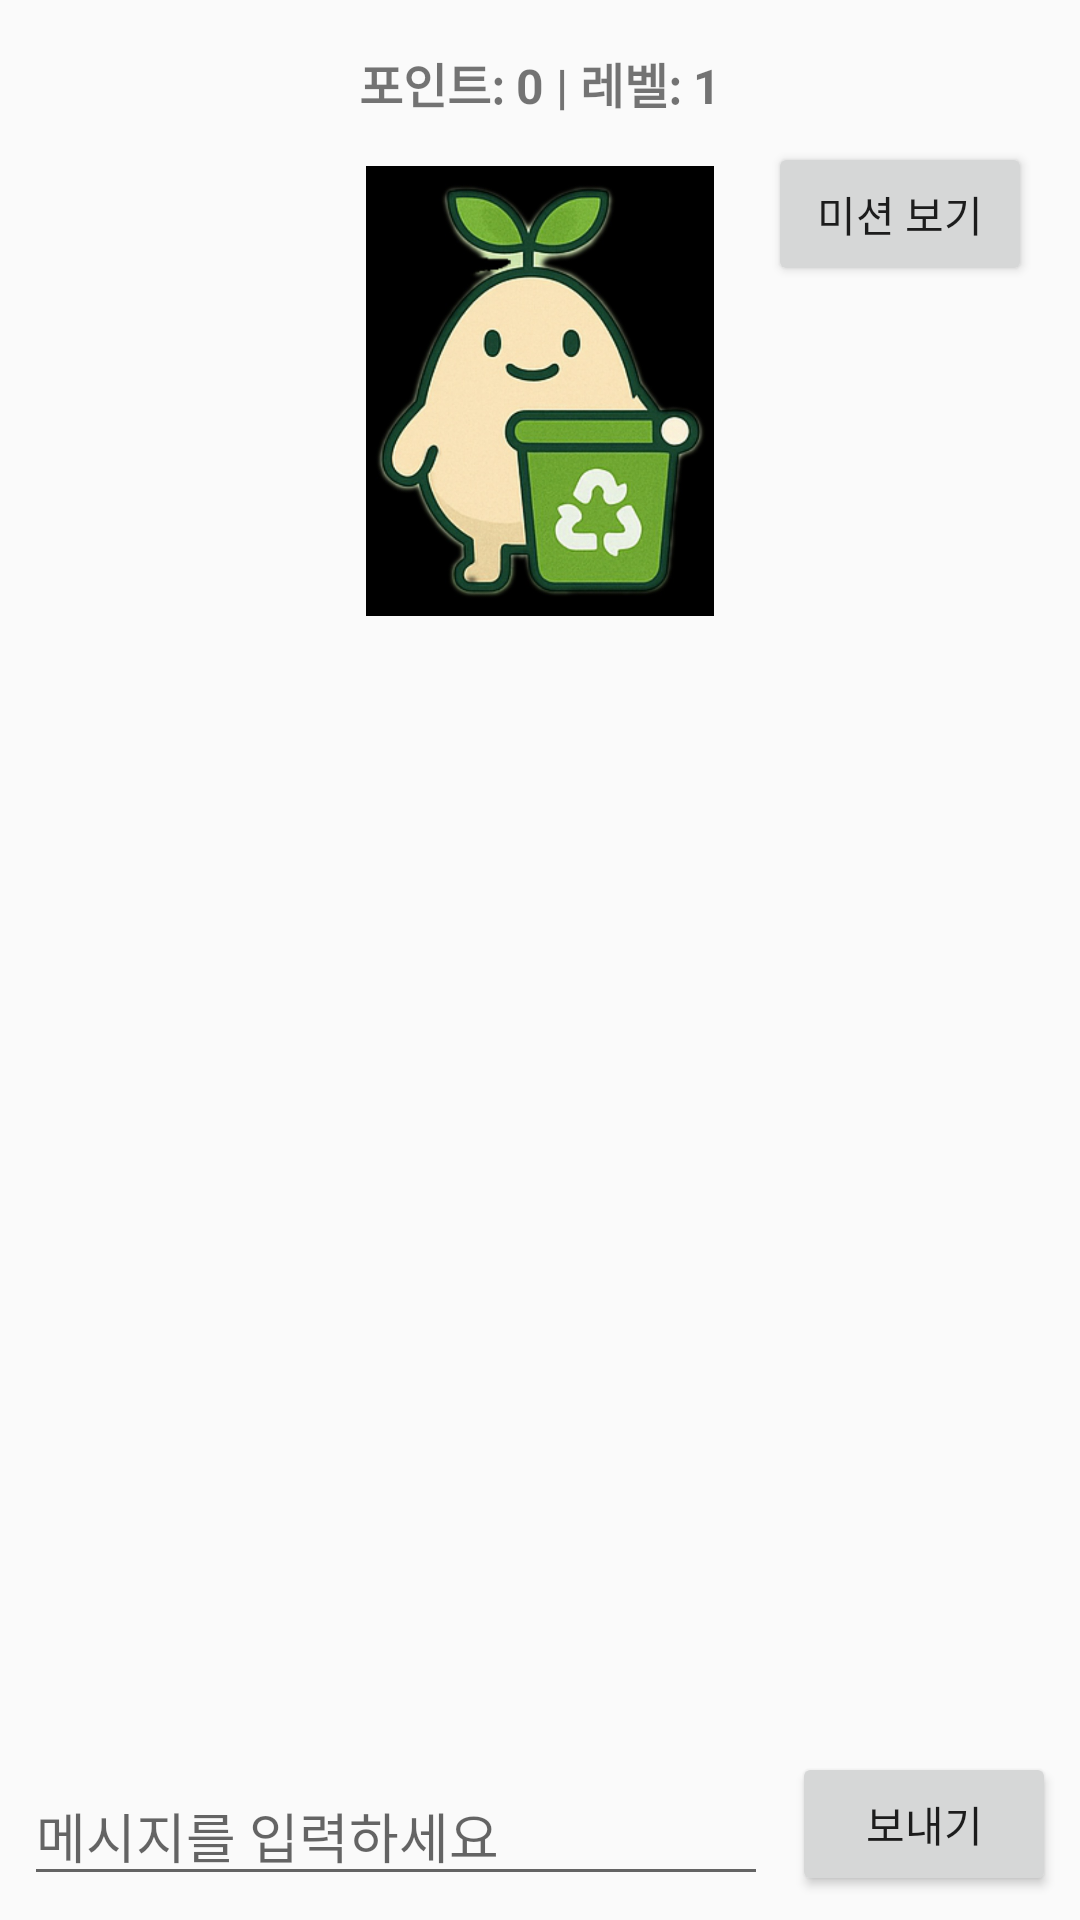

Layout XML and referenced resources for this Android screen:
<!-- AndroidManifest.xml: application theme Theme.EcoWorld -->
<!-- res/layout/activity_chat_bot.xml -->
<?xml version="1.0" encoding="utf-8"?>
<androidx.constraintlayout.widget.ConstraintLayout
    xmlns:android="http://schemas.android.com/apk/res/android"
    xmlns:app="http://schemas.android.com/apk/res-auto"
    android:layout_width="match_parent"
    android:layout_height="match_parent">

    
    <TextView
        android:id="@+id/statusText"
        android:layout_width="wrap_content"
        android:layout_height="wrap_content"
        android:text="포인트: 0 | 레벨: 1"
        android:textSize="16sp"
        android:textStyle="bold"
        app:layout_constraintTop_toTopOf="parent"
        app:layout_constraintStart_toStartOf="parent"
        app:layout_constraintEnd_toEndOf="parent"
        android:layout_marginTop="16dp" />

    <Button
        android:id="@+id/btnMission"
        android:layout_width="wrap_content"
        android:layout_height="wrap_content"
        android:text="미션 보기"
        app:layout_constraintTop_toBottomOf="@id/statusText"
        app:layout_constraintEnd_toEndOf="parent"
        android:layout_marginTop="8dp"
        android:layout_marginEnd="16dp" />

    <androidx.recyclerview.widget.RecyclerView
        android:id="@+id/recyclerView"
        android:layout_width="0dp"
        android:layout_height="0dp"
        app:layout_constraintTop_toBottomOf="@id/statusText"
        app:layout_constraintBottom_toTopOf="@+id/editMessage"
        app:layout_constraintStart_toStartOf="parent"
        app:layout_constraintEnd_toEndOf="parent" />

    <EditText
        android:id="@+id/editMessage"
        android:layout_width="0dp"
        android:layout_height="wrap_content"
        android:hint="메시지를 입력하세요"
        app:layout_constraintBottom_toBottomOf="parent"
        app:layout_constraintStart_toStartOf="parent"
        app:layout_constraintEnd_toStartOf="@+id/btnSend"
        android:layout_marginStart="8dp"
        android:layout_marginEnd="8dp"
        android:layout_marginBottom="8dp" />

    <Button
        android:id="@+id/btnSend"
        android:layout_width="wrap_content"
        android:layout_height="wrap_content"
        android:text="보내기"
        app:layout_constraintBottom_toBottomOf="parent"
        app:layout_constraintEnd_toEndOf="parent"
        android:layout_marginEnd="8dp"
        android:layout_marginBottom="8dp" />

    <ImageView
        android:id="@+id/characterImage"
        android:layout_width="150dp"
        android:layout_height="150dp"
        app:layout_constraintTop_toBottomOf="@id/statusText"
        app:layout_constraintStart_toStartOf="parent"
        app:layout_constraintEnd_toEndOf="parent"
        android:layout_marginTop="16dp"
        android:src="@drawable/ecoworld_cha" />

</androidx.constraintlayout.widget.ConstraintLayout>
<!-- resources referenced by this layout -->
<resources>
  <!-- drawable ecoworld_cha: jpg bitmap (drawable, 83386 bytes) -->
  <style name="Theme.EcoWorld" parent="android:Theme.Material.Light.NoActionBar" />
</resources>
